6-way image classification set "data" from GitHub (crumeike/ASTRA); label vocabulary: slight damage, moderate damage, extensive damage, complete damage, debris, undamaged.

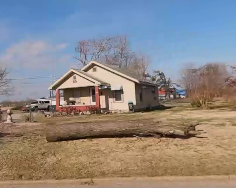
Label: undamaged

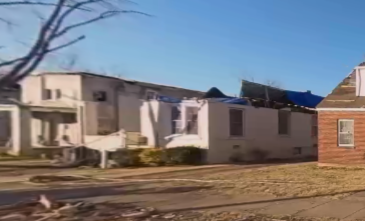
Label: complete damage

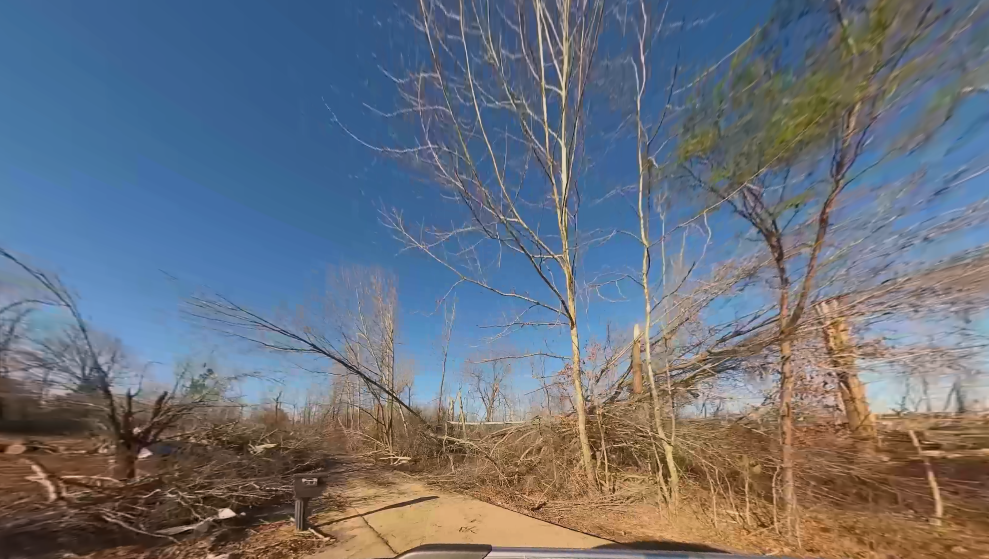
Label: debris

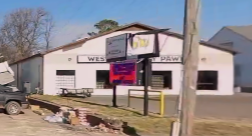
Label: moderate damage

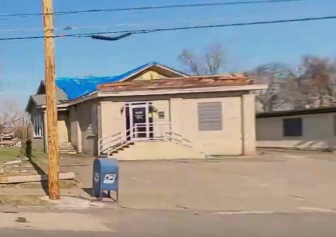
Label: extensive damage

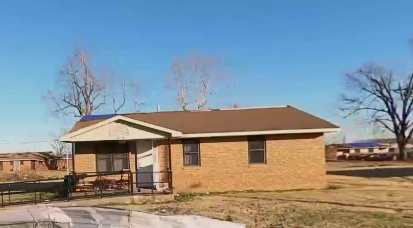
Label: slight damage
